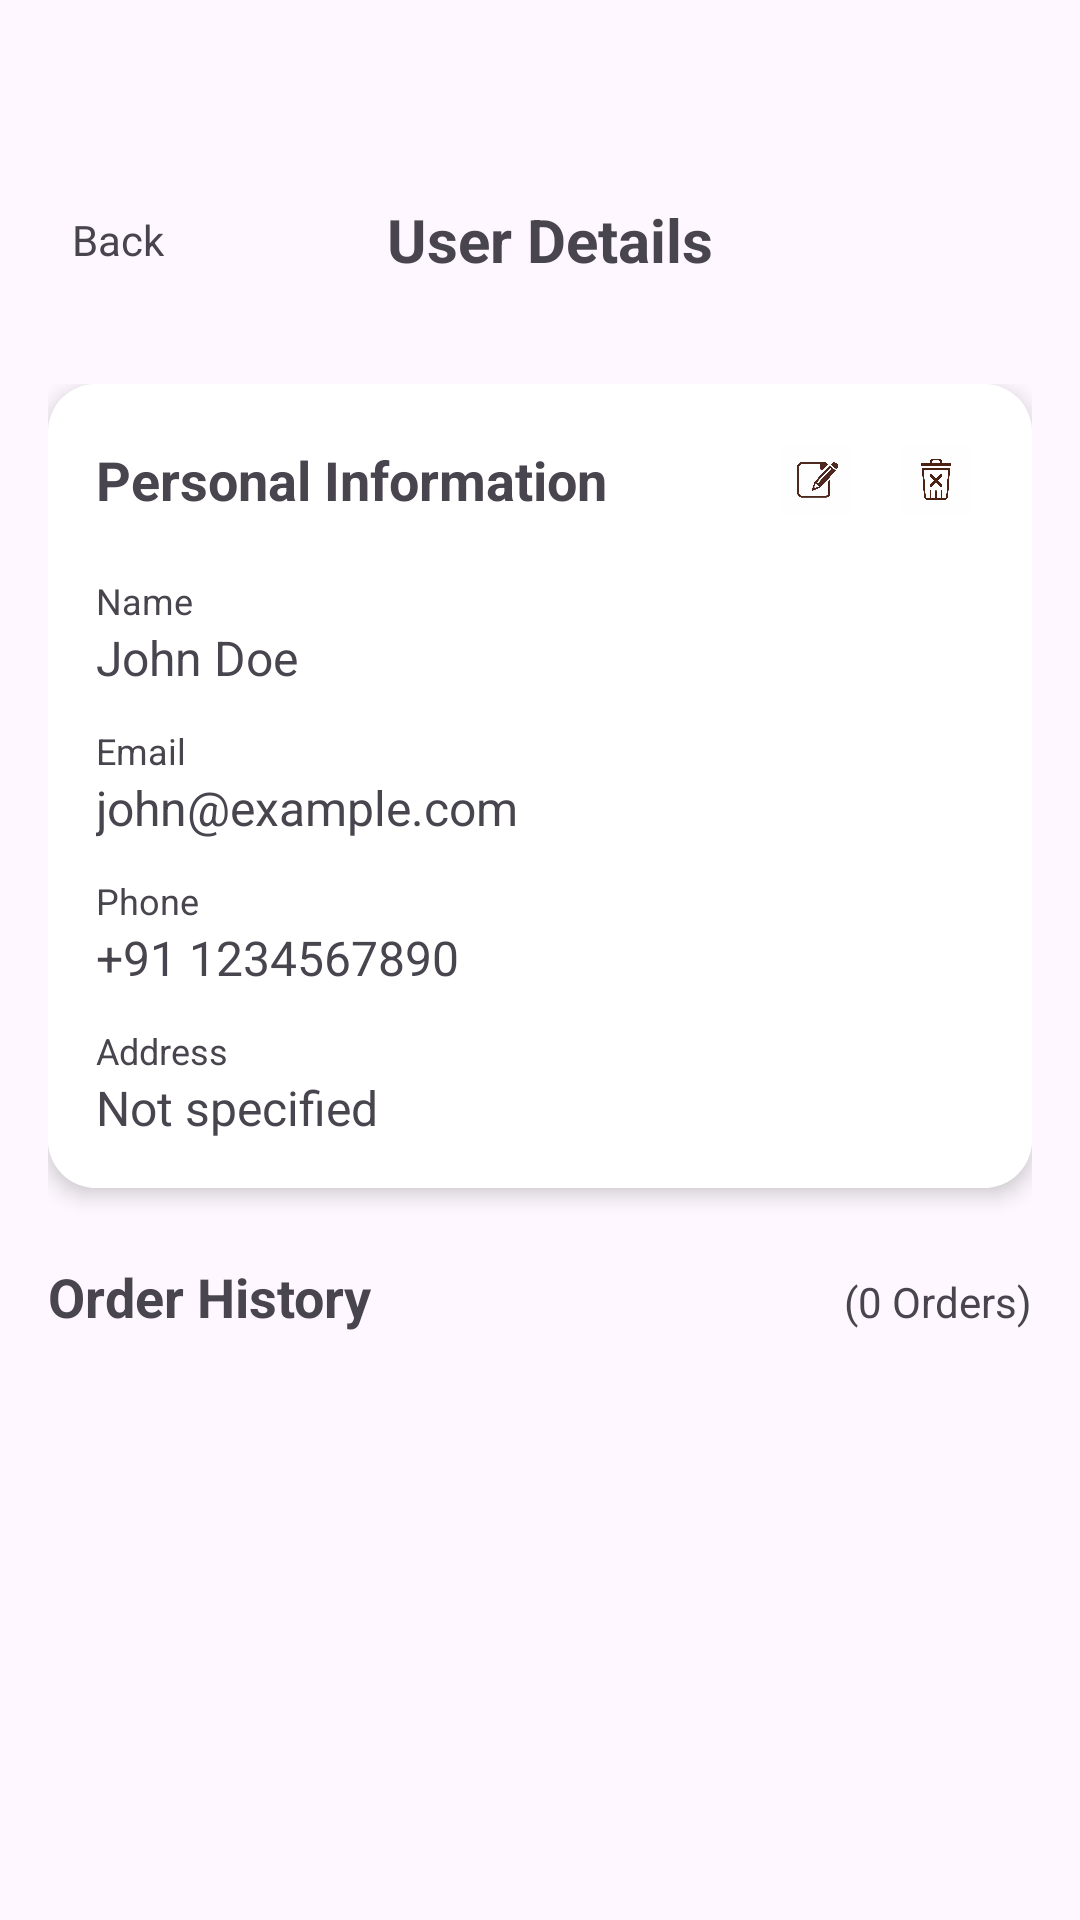

Here is an Android app screen rendered from its layout file. Give the layout XML and the strings, colors and styles it references.
<!-- AndroidManifest.xml: application theme Theme.Coffeeshoponline -->
<!-- res/layout/activity_admin_user_detail.xml -->
<?xml version="1.0" encoding="utf-8"?>
<androidx.constraintlayout.widget.ConstraintLayout xmlns:android="http://schemas.android.com/apk/res/android"
    xmlns:app="http://schemas.android.com/apk/res-auto"
    xmlns:tools="http://schemas.android.com/tools"
    android:layout_width="match_parent"
    android:layout_height="match_parent"
    android:background="@color/lightCream">

    <LinearLayout
        android:id="@+id/topBar"
        android:layout_width="match_parent"
        android:layout_height="wrap_content"
        android:orientation="horizontal"
        android:padding="16dp"
        android:gravity="center_vertical"
        android:background="@color/lightCream"
        android:layout_marginTop="48dp"
        app:layout_constraintTop_toTopOf="parent">

        <LinearLayout
            android:id="@+id/backBtn"
            android:layout_width="wrap_content"
            android:layout_height="wrap_content"
            android:orientation="horizontal">

            <ImageView
                android:layout_width="wrap_content"
                android:layout_height="wrap_content"
                android:src="@drawable/back"
                android:layout_marginTop="4dp"/>
            <TextView
                android:layout_width="wrap_content"
                android:layout_height="wrap_content"
                android:text="Back"
                android:layout_marginStart="8dp"
                android:textColor="@color/darkBrown"/>
        </LinearLayout>
        <TextView
            android:layout_width="0dp"
            android:layout_height="wrap_content"
            android:layout_weight="1"
            android:text="User Details"
            android:textStyle="bold"
            android:textSize="20sp"
            android:textColor="@color/darkBrown"
            android:gravity="center" />

        <View
            android:layout_width="32dp"
            android:layout_height="32dp" />
    </LinearLayout>

    <androidx.core.widget.NestedScrollView
        android:id="@+id/userDetailScrollView"
        android:layout_width="match_parent"
        android:layout_height="0dp"
        android:fillViewport="true"
        app:layout_constraintTop_toBottomOf="@id/topBar"
        app:layout_constraintBottom_toBottomOf="parent">

        <LinearLayout
            android:layout_width="match_parent"
            android:layout_height="wrap_content"
            android:orientation="vertical"
            android:padding="16dp">

            <androidx.cardview.widget.CardView
                android:layout_width="match_parent"
                android:layout_height="wrap_content"
                app:cardCornerRadius="16dp"
                app:cardElevation="4dp"
                android:layout_marginBottom="24dp">

                <LinearLayout
                    android:layout_width="match_parent"
                    android:layout_height="wrap_content"
                    android:orientation="vertical"
                    android:padding="16dp"
                    android:background="@color/white">

                    <LinearLayout
                        android:layout_width="match_parent"
                        android:layout_height="wrap_content"
                        android:orientation="horizontal"
                        android:gravity="center_vertical"
                        android:layout_marginBottom="16dp">

                        <TextView
                            android:layout_width="0dp"
                            android:layout_height="wrap_content"
                            android:layout_weight="1"
                            android:text="Personal Information"
                            android:textStyle="bold"
                            android:textSize="18sp"
                            android:textColor="@color/darkBrown" />

                        <ImageView
                            android:id="@+id/editUserBtn"
                            android:layout_width="32dp"
                            android:layout_height="32dp"
                            android:src="@drawable/img_8"
                            android:padding="4dp"
                            android:background="?attr/selectableItemBackgroundBorderless" />

                        <ImageView
                            android:id="@+id/deleteUserBtn"
                            android:layout_width="32dp"
                            android:layout_height="32dp"
                            android:src="@drawable/img_9"
                            android:padding="4dp"
                            android:layout_marginStart="8dp"
                            android:background="?attr/selectableItemBackgroundBorderless" />
                    </LinearLayout>

                    <TextView
                        android:layout_width="wrap_content"
                        android:layout_height="wrap_content"
                        android:text="Name"
                        android:textSize="12sp"
                        android:textColor="@color/brown" />
                    <TextView
                        android:id="@+id/userNameTxt"
                        android:layout_width="match_parent"
                        android:layout_height="wrap_content"
                        android:text="John Doe"
                        android:textSize="16sp"
                        android:textColor="@color/darkBrown"
                        android:layout_marginBottom="12dp" />

                    <TextView
                        android:layout_width="wrap_content"
                        android:layout_height="wrap_content"
                        android:text="Email"
                        android:textSize="12sp"
                        android:textColor="@color/brown" />
                    <TextView
                        android:id="@+id/userEmailTxt"
                        android:layout_width="match_parent"
                        android:layout_height="wrap_content"
                        android:text="john@example.com"
                        android:textSize="16sp"
                        android:textColor="@color/darkBrown"
                        android:layout_marginBottom="12dp" />

                    <TextView
                        android:layout_width="wrap_content"
                        android:layout_height="wrap_content"
                        android:text="Phone"
                        android:textSize="12sp"
                        android:textColor="@color/brown" />
                    <TextView
                        android:id="@+id/userPhoneTxt"
                        android:layout_width="match_parent"
                        android:layout_height="wrap_content"
                        android:text="+91 1234567890"
                        android:textSize="16sp"
                        android:textColor="@color/darkBrown"
                        android:layout_marginBottom="12dp" />

                    <TextView
                        android:layout_width="wrap_content"
                        android:layout_height="wrap_content"
                        android:text="Address"
                        android:textSize="12sp"
                        android:textColor="@color/brown" />
                    <TextView
                        android:id="@+id/userAddressTxt"
                        android:layout_width="match_parent"
                        android:layout_height="wrap_content"
                        android:text="Not specified"
                        android:textSize="16sp"
                        android:textColor="@color/darkBrown" />

                </LinearLayout>
            </androidx.cardview.widget.CardView>

            <LinearLayout
                android:layout_width="match_parent"
                android:layout_height="wrap_content"
                android:orientation="horizontal"
                android:layout_marginBottom="12dp">
                <TextView
                    android:layout_width="0dp"
                    android:layout_height="wrap_content"
                    android:layout_weight="1"
                    android:text="Order History"
                    android:textStyle="bold"
                    android:textSize="18sp"
                    android:textColor="@color/darkBrown" />
                <TextView
                    android:id="@+id/orderCountTxt"
                    android:layout_width="wrap_content"
                    android:layout_height="wrap_content"
                    android:text="(0 Orders)"
                    android:textSize="14sp"
                    android:textColor="@color/brown" />
            </LinearLayout>

            <androidx.recyclerview.widget.RecyclerView
                android:id="@+id/rvUserOrders"
                android:layout_width="match_parent"
                android:layout_height="wrap_content"
                android:nestedScrollingEnabled="false"
                tools:listitem="@layout/viewholder_admin_order" />

            <TextView
                android:id="@+id/noOrdersTxt"
                android:layout_width="match_parent"
                android:layout_height="wrap_content"
                android:text="No orders found for this user"
                android:gravity="center"
                android:layout_marginTop="32dp"
                android:visibility="gone" />

        </LinearLayout>
    </androidx.core.widget.NestedScrollView>

    <ProgressBar
        android:id="@+id/progressBar"
        android:layout_width="wrap_content"
        android:layout_height="wrap_content"
        android:visibility="gone"
        app:layout_constraintTop_toTopOf="parent"
        app:layout_constraintBottom_toBottomOf="parent"
        app:layout_constraintStart_toStartOf="parent"
        app:layout_constraintEnd_toEndOf="parent" />

</androidx.constraintlayout.widget.ConstraintLayout>
<!-- res/layout/viewholder_admin_order.xml (included above) -->
<?xml version="1.0" encoding="utf-8"?>
<androidx.cardview.widget.CardView xmlns:android="http://schemas.android.com/apk/res/android"
    xmlns:app="http://schemas.android.com/apk/res-auto"
    android:layout_width="match_parent"
    android:layout_height="wrap_content"
    android:layout_marginHorizontal="16dp"
    android:layout_marginVertical="8dp"
    app:cardCornerRadius="16dp"
    app:cardElevation="2dp">

    <LinearLayout
        android:layout_width="match_parent"
        android:layout_height="wrap_content"
        android:orientation="vertical"
        android:padding="16dp">

        <LinearLayout
            android:layout_width="match_parent"
            android:layout_height="wrap_content"
            android:orientation="horizontal"
            android:gravity="center_vertical">
            
            <TextView
                android:id="@+id/tvAdminOrderUserName"
                android:layout_width="0dp"
                android:layout_height="wrap_content"
                android:layout_weight="1"
                android:text="User Name"
                android:textStyle="bold"
                android:textSize="16sp"
                android:textColor="@color/darkBrown" />
            
            <TextView
                android:id="@+id/tvAdminOrderTotal"
                android:layout_width="wrap_content"
                android:layout_height="wrap_content"
                android:text="₹0.0"
                android:textStyle="bold"
                android:textColor="@color/brown" />
        </LinearLayout>

        <TextView
            android:id="@+id/tvAdminOrderId"
            android:layout_width="match_parent"
            android:layout_height="wrap_content"
            android:text="Order ID: ..."
            android:textSize="12sp"
            android:layout_marginTop="4dp" />

        <TextView
            android:id="@+id/tvAdminOrderDate"
            android:layout_width="match_parent"
            android:layout_height="wrap_content"
            android:text="Date: ..."
            android:textSize="12sp"
            android:layout_marginTop="2dp" />

        <LinearLayout
            android:layout_width="match_parent"
            android:layout_height="wrap_content"
            android:layout_marginTop="8dp"
            android:orientation="horizontal">
            
            <TextView
                android:layout_width="wrap_content"
                android:layout_height="wrap_content"
                android:text="Method: "
                android:textStyle="bold" />
                
            <TextView
                android:id="@+id/tvAdminOrderMethod"
                android:layout_width="wrap_content"
                android:layout_height="wrap_content"
                android:text="COD"
                android:textColor="@color/darkBrown" />
        </LinearLayout>
        
        <LinearLayout
            android:layout_width="match_parent"
            android:layout_height="wrap_content"
            android:layout_marginTop="4dp"
            android:orientation="horizontal"
            android:gravity="center_vertical">
            
            <TextView
                android:layout_width="wrap_content"
                android:layout_height="wrap_content"
                android:text="Delivery Status: "
                android:textStyle="bold" />
                
            <TextView
                android:id="@+id/tvAdminOrderStatus"
                android:layout_width="0dp"
                android:layout_height="wrap_content"
                android:layout_weight="1"
                android:text="Pending"
                android:textColor="#E65100"
                android:textStyle="bold"/>
        </LinearLayout>


        <RatingBar
            android:id="@+id/adminOrderRatingBar"
            style="?android:attr/ratingBarStyleSmall"
            android:layout_width="wrap_content"
            android:layout_height="wrap_content"
            android:layout_marginTop="8dp"
            android:numStars="5"
            android:progressTint="@color/orange"
            android:rating="0"
            android:stepSize="0.5"
            android:visibility="gone" />

    </LinearLayout>
</androidx.cardview.widget.CardView>
<!-- resources referenced by this layout -->
<resources>
  <!-- drawable img_8: png bitmap (drawable, 96034 bytes) -->
  <!-- drawable img_9: png bitmap (drawable, 100983 bytes) -->
  <style name="Theme.Coffeeshoponline" parent="Base.Theme.Coffeeshoponline" />
  <style name="Base.Theme.Coffeeshoponline" parent="Theme.Material3.Light.NoActionBar">
          
          
      </style>
  <!-- not gathered from this repository: default colours our renderer supplied (Android Studio template values) -->
  <color name="white">#FFFFFFFF</color>
</resources>
